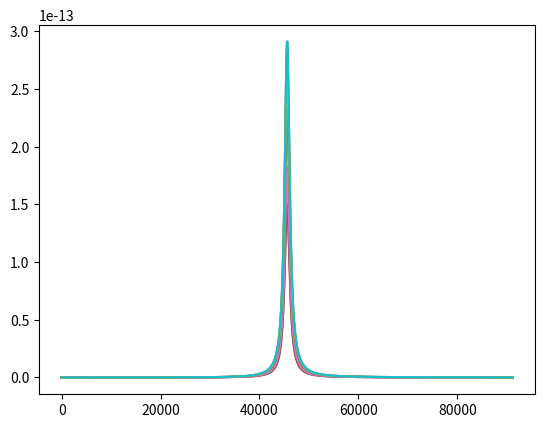
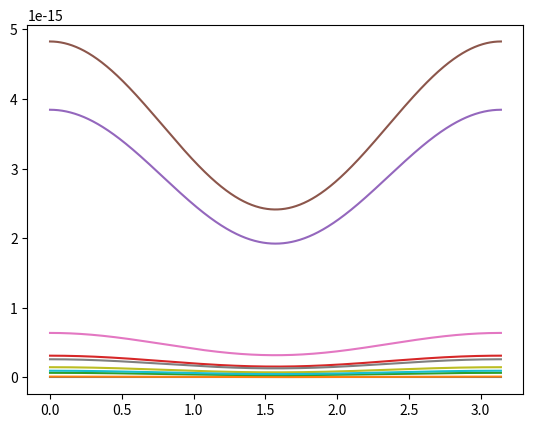

Recreate these plots in Python, in order.
"""
totcross.py: Estimate total cross sections

This script estimates the total interaction cross section for electron
positron scattering mediated by the Z boson e⁻ + e⁺ →  f + f̄. The
estimate of the total cross section is computed from the differential
cross section using Monte Carlo integration.

Note, internal calculations use natural units with ħ=c=1. Energies are
in units of MeV if not otherwise specified.

Refrence "Introduction to Elementary Particles" by Griffiths, 2nd Ed
Chapter 9 section 6: Neutral Weak Interactions

.. [1] D.J Griffiths "Introduction to Elementary Particles" 2nd Rev Ed. ...

.. [2] R.L. Workman et al. (Particle Data Group), Prog. Theor. Exp. Phys. 2022, 083C01 (2022)
"""

from matplotlib import pyplot
import numpy

# Constants: values from PDG
g_z = 0.7180 # TODO; the neutral coupling constant
sin2_theta_w = 0.2312 # unitless, sin²(θ_w) of the weak mixing angle θ_w
M_z = 9.118E4 # in MeV/c^2; mass of the Z boson
Gamma_z = 2.49E3 # in MeV/hbar; decay rate of Z boson

# a dictionary of fermion labels, all of the entries contain a tuple of
# the particle's weak isospin T_3 and charge Q. The tuples have the
# format (T_3, Q)
fermions = {"nu_e":( 0,  1/2), "nu_mu":( 0,  1/2), "nu_tau":( 0,  1/2),
               "e":(-1, -1/2),    "mu":(-1, -1/2),    "tau":(-1, -1/2),
            "u":( 2/3,  1/2), "c":( 2/3,  1/2), "t":( 2/3,  1/2),
            "d":(-1/3, -1/2), "s":(-1/3, -1/2), "b":(-1/3, -1/2)}

def neutral_couplings(T_3, Q):
    """Get the weak neutral couplings constants.

    The coupling constants for a fermion are determined by the particle's
    weak isospin T₃ and charge Q, see PDG section 10.1 for more details.
    The vector coupling is,

    c_V = T₃ - 2Qsin²(θ_w)

    where θ_w is the weak mixing angle. The axial-vector coupling is,

    c_A = T₃

    Note in PDG material the coupling constants are reffered to as g_V and g_A.

    Parameters
    ----------
    T_3 : float
        The weak isospin of the fermion.
    Q : float
        The electric charge of the fermion.

    Returns
    -------
    (c_V, c_A) : tuple
        The vector and axial-vector coupling constants.
    """
    return T_3 - 2*Q*sin2_theta_w, T_3

def dsigma_dOmega(E, theta, fermion_name):
    """differential cross section for electron positron scattering

    Compute the differential cross section for the interaction
    e⁻ + e⁺ →  f + f̄ mediated by a Z boson. Note f may be any
    fundimental fermion other than the electron, that case has not
    been implemented.

    The differental cross section dσ/dΩ for these interactions is
    given by the equation below.

    A = (g_z²E/[16𝜋])²/([4E² - M_z²]² + [M_z𝚪_z]²)
    B = (c_Vf² + c_Af²)(c_Ve² + c_Ae²)
    C = 8c_Vf c_Af c_Ve c_Ae

    dσ/dΩ = A(B[1 + cos²(θ)] - C*cos(θ))

    where g_z is the neutral coupling constant, E is the energy of the
    incoming electron and positron, c_Ve, c_Ae are the neutral vector
    and axial vector couplings of the electron, c_Vf, c_Af are the
    neutral vector and axial vector couplings of resulting fermions,
    M_z is the mass of the Z boson and 𝚪_z is the decay rate of the Z boson.

    TODO Add refrence to griffiths

    Parameters
    ----------
    E : array or float
        The energy of the incoming positron and electron.
    theta : array or float
        The angle relative to the beam line of the resulting fermions.
    fermion_name : string
        Name of the resulting fundimental fermion for the reaction.
        Ex "mu" or "nu_e" ...

    Returns
    -------
    dσ/dΩ : array or float
        The differential cross section of the spesified interaction for
        the given E and theta.
    """

    if fermion_name == "e":
        raise ValueError(f"Invalid particle label: {fermion_name}\n"
                          "The reaction e⁻ + e⁺ →  e⁻ + e⁺ is not implemented.")

    # get the weak neutral coupling constants
    ## electron coupling constants
    c_Ve, c_Ae = neutral_couplings(*fermions["e"])

    ## fermion coupling constants
    c_Vf, c_Af = neutral_couplings(*fermions[fermion_name])

    # Calculate the differential cross section
    ## sub units
    A = (g_z**2*E/(16*numpy.pi))**2/((4*E**2 - M_z**2)**2 + (M_z*Gamma_z)**2)
    B = (c_Vf**2 + c_Af**2)*(c_Ve**2 + c_Vf**2)
    C = 8*c_Vf*c_Af*c_Ve*c_Ae

    ## the differential cross section
    return A*(B*(1 + numpy.cos(theta)**2) - C*numpy.cos(theta))

#Note dΩ = sin(θ)dθdΦ

##### break: old code #####################################

#
# toy dsigmadOmega = (E/(E^2 - M_z^2))^2*(A(1 + cos^2(theta)) - Bcos(theta))
#
# degrees of freedom: theta, phi
#
# domin of variables: theta [0, pi]; phi [-pi, pi]
#

#def diff_cross(E, theta, phi):
#    return (E**2/((E**2 - M_z**2)**2 + Gamma**2))*(A*(1 + numpy.cos(theta)**2) - B*numpy.cos(theta))
#    return (A*(1 + numpy.cos(theta)**2) - B*numpy.cos(theta))

#M_z = 1
#A = 1
#B = 1
#Gamma = 0.01

N = 100

samples_theta = numpy.random.uniform(0, numpy.pi, size=N)
samples_phi = numpy.random.uniform(-numpy.pi, numpy.pi, size=N)

print((2*numpy.pi**2)*numpy.sum(numpy.sin(samples_theta)*dsigma_dOmega(M_z/2, samples_theta, "nu_e"))/N)

Es = numpy.linspace(0, M_z, 10*N)
thetas = numpy.linspace(0, numpy.pi, 10)
for theta in thetas:
    pyplot.plot(Es, dsigma_dOmega(Es, theta, "nu_e"))
pyplot.show()

Es = numpy.linspace(0, M_z, 10)
thetas = numpy.linspace(0, numpy.pi, 10*N)
for E in Es:
    pyplot.plot(thetas, dsigma_dOmega(E, thetas, "nu_e"))
pyplot.show()
